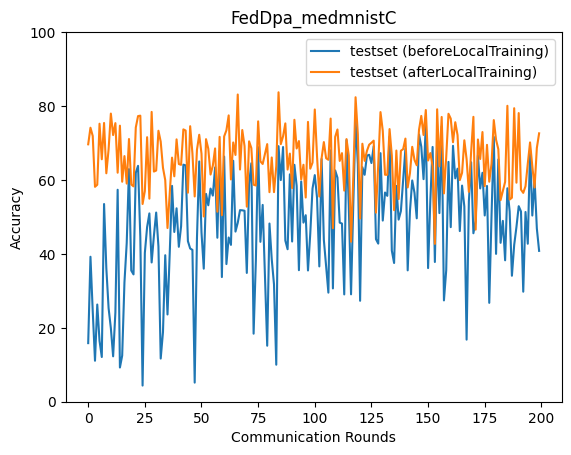

The data file committed next to this chart (first rows):
epoch, accuracy_test_before, accuracy_test_after
0, 15.85, 69.65
1, 39.22, 74.14
2, 24.53, 71.91
3, 11.09, 58.14
4, 26.3, 58.7
5, 16.47, 75.22
6, 12.1, 65.6
7, 53.49, 75.42
8, 36.13, 61.81
9, 25.33, 68.26
10, 19.9, 77.96
11, 12.28, 72.15
12, 24.16, 75.38
13, 57.35, 61.96
14, 9.259, 74.69
15, 12.48, 59.52
16, 32.29, 66.46
17, 42.94, 59.02
18, 62.93, 71.08
19, 35.5, 58.78
20, 34.45, 58.27
21, 61.93, 74.18
22, 63.83, 77.28
23, 44.55, 77.4
24, 4.371, 53.5
25, 40.27, 57.01
26, 47.27, 71.57
27, 50.95, 54.94
28, 37.68, 78.41
29, 44.91, 62.28
30, 51.18, 62.56
31, 42.04, 73.31
32, 11.68, 70.37
33, 18.81, 63.3
34, 39.64, 59.96
35, 23.61, 47
36, 40.5, 56.7
37, 58.4, 66.04
38, 45.93, 60.99
39, 52.33, 70.98
40, 41.92, 64.31
41, 47.5, 64.09
42, 64.14, 73.68
43, 63.94, 73.38
44, 43.45, 56.55
45, 41.45, 74.55
46, 41.07, 67.2
47, 5.166, 55.54
48, 44.25, 68.17
49, 65.01, 72.23
50, 45.8, 67.12
51, 36.0, 50.12
52, 56.24, 71.04
53, 53.16, 68.45
54, 57.67, 61.47
55, 55.76, 63.86
56, 63.39, 68.53
57, 44.37, 51.41
58, 67.85, 71.66
59, 33.73, 50.48
... 140 more rows
